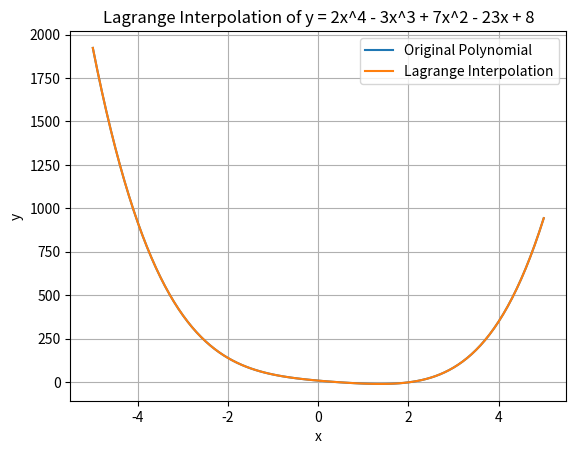

Source code (Python):
import numpy as np
import matplotlib.pyplot as plt

def lagrange_interpolation(x, y, x_interp):
    """
    Perform Lagrange interpolation.

    Parameters:
    x (array_like): Array of x-coordinates of data points.
    y (array_like): Array of y-coordinates of data points.
    x_interp (float): The x-coordinate where interpolation is desired.

    Returns:
    float: The interpolated y-coordinate at x_interp.
    """
    n = len(x)
    result = 0.0

    for i in range(n):
        term = y[i]
        for j in range(n):
            if j != i:
                term *= (x_interp - x[j]) / (x[i] - x[j])
        result=result+term

    return result

def polynomial(x):
    return 2*x**4 - 3*x**3 + 7*x**2 - 23*x + 8

x_values = np.arange(-5, 5.1, 0.1)
y_values = polynomial(x_values)

x_interp = np.arange(-5, 5.1, 0.1)
y_interp = [lagrange_interpolation(x_values, y_values, xi) for xi in x_interp]

plt.plot(x_values, y_values, label='Original Polynomial')
plt.plot(x_interp, y_interp, label='Lagrange Interpolation', linestyle='-')
plt.xlabel('x')
plt.ylabel('y')
plt.title('Lagrange Interpolation of y = 2x^4 - 3x^3 + 7x^2 - 23x + 8')
plt.legend()
plt.grid(True)
plt.show()
